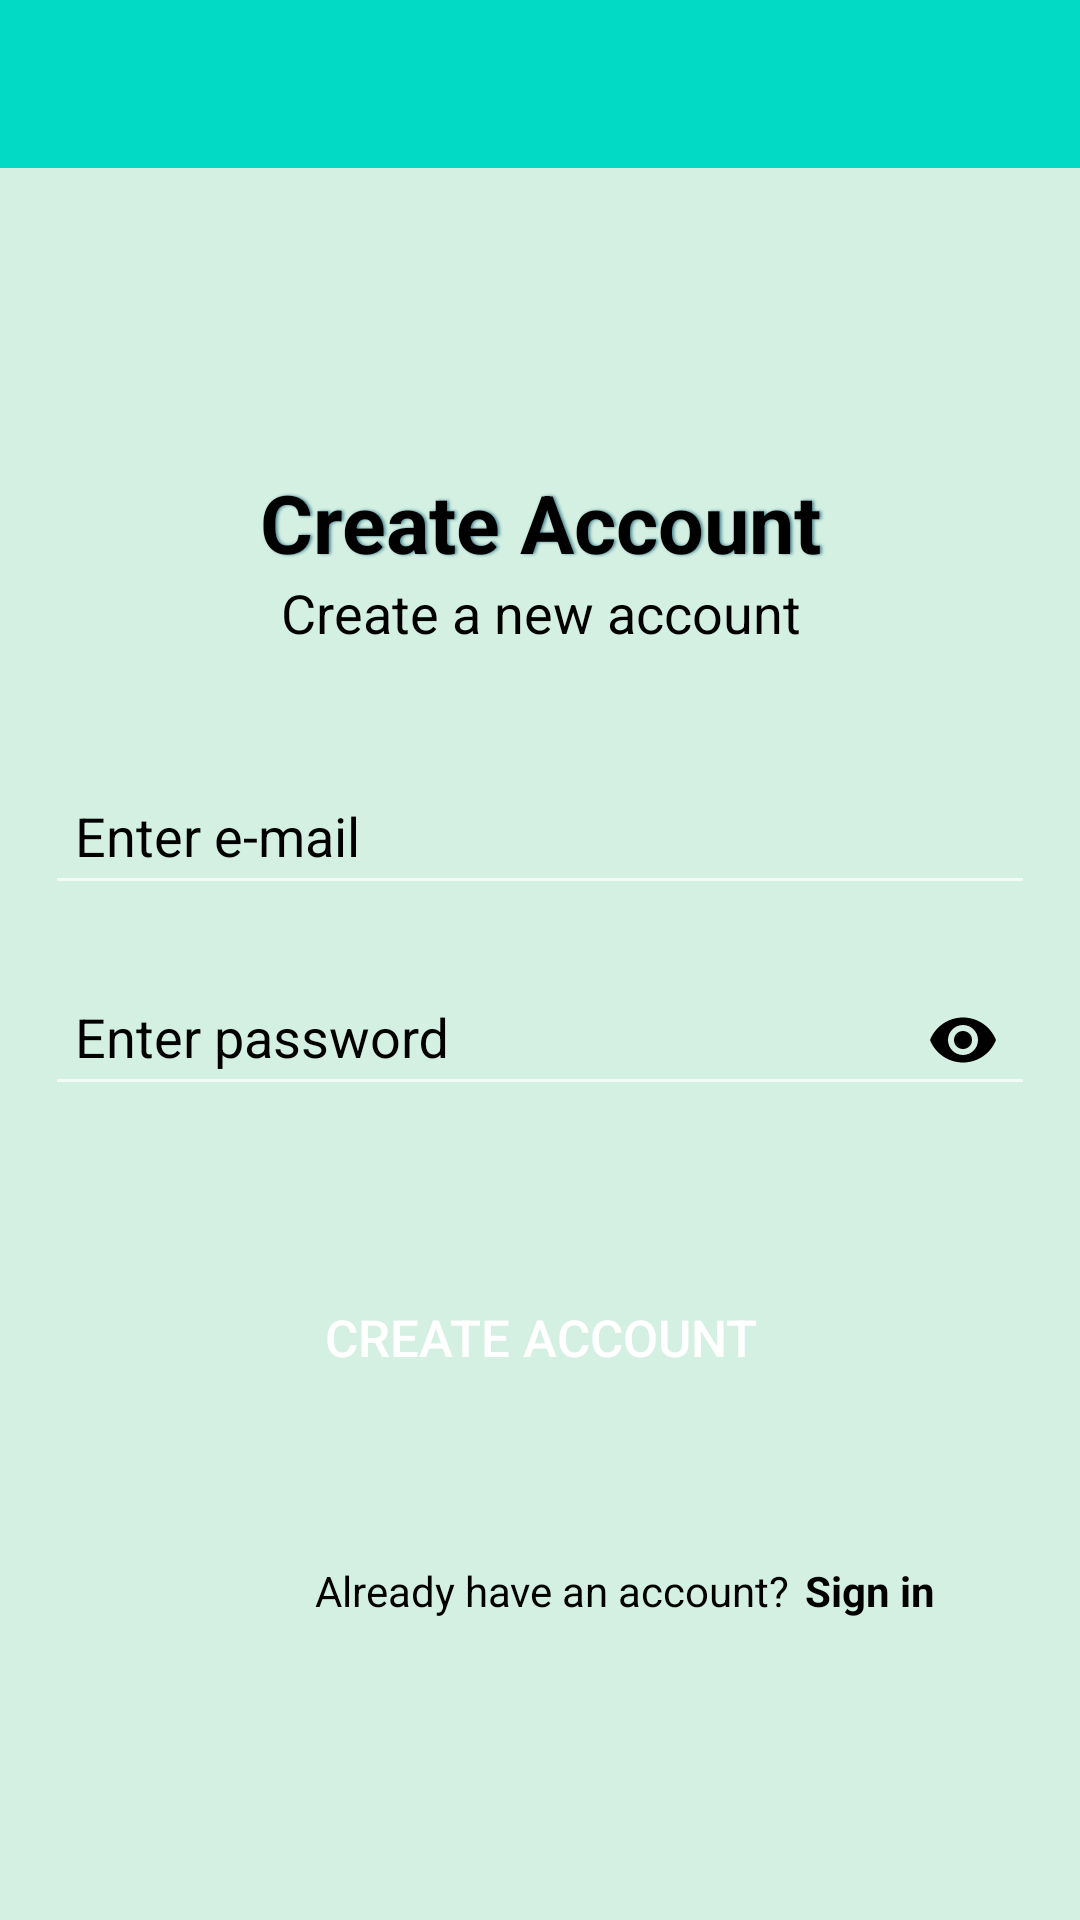

Write the Android layout XML for this screen, with the resource values it uses.
<!-- AndroidManifest.xml: application theme Theme.Yoga_App -->
<!-- res/layout/activity_register.xml -->
<?xml version="1.0" encoding="utf-8"?>
<androidx.constraintlayout.widget.ConstraintLayout
    xmlns:android="http://schemas.android.com/apk/res/android"
    xmlns:app="http://schemas.android.com/apk/res-auto"
    xmlns:tools="http://schemas.android.com/tools"
    android:layout_width="match_parent"
    android:layout_height="match_parent"
    tools:context=".Register">

    <androidx.appcompat.widget.Toolbar
        android:id="@+id/toolbarRegister"
        android:layout_width="match_parent"
        android:layout_height="?attr/actionBarSize"
        android:background="@color/teal_200"
        app:layout_constraintEnd_toEndOf="parent"
        app:layout_constraintStart_toStartOf="parent"
        app:layout_constraintTop_toTopOf="parent"
        app:titleTextColor="@color/white" />

    <LinearLayout
        android:layout_width="match_parent"
        android:layout_height="match_parent"
        android:gravity="center"
        android:orientation="vertical"
        android:layout_marginTop="?attr/actionBarSize"
        android:padding="15dp"
        android:background="@color/teal_100"
        app:layout_constraintBottom_toBottomOf="parent"
        app:layout_constraintEnd_toEndOf="parent"
        app:layout_constraintStart_toStartOf="parent">

        <TextView
            android:id="@+id/txtTitleRegister"
            android:layout_width="match_parent"
            android:layout_height="wrap_content"
            android:text="Create Account"
            android:textSize="27sp"
            android:textStyle="bold"
            android:textColor="@color/black"
            android:shadowColor="@color/green_one"
            android:shadowDx="2"
            android:shadowDy="0"
            android:shadowRadius="2"
            android:textAlignment="center"/>

        <TextView
            android:layout_width="match_parent"
            android:layout_height="wrap_content"
            android:text="Create a new account"
            android:textAlignment="center"
            android:textColor="@color/black"
            android:layout_marginBottom="30dp"
            android:textSize="18sp"/>

        <com.google.android.material.textfield.TextInputLayout
            android:layout_width="match_parent"
            android:layout_height="wrap_content"
            android:hint="@string/txtInputEmail"
            android:minHeight="50dp"
            android:layout_marginBottom="10dp"
            android:textColorHint="@color/black">

            <com.google.android.material.textfield.TextInputEditText
                android:id="@+id/inputEmail"
                android:layout_width="match_parent"
                android:layout_height="wrap_content"
                android:inputType="textEmailAddress"
                android:padding="10dp"
                android:textColor="@android:color/black"
                android:textSize="18sp" />
        </com.google.android.material.textfield.TextInputLayout>

        <com.google.android.material.textfield.TextInputLayout
            android:layout_width="match_parent"
            android:layout_height="wrap_content"
            android:hint="@string/txtInputPassword"
            android:textColorHint="@color/black"
            android:minHeight="50dp"
            app:boxStrokeColor="@android:color/transparent"
            app:passwordToggleTint="@android:color/black"
            app:passwordToggleEnabled="true">

            <com.google.android.material.textfield.TextInputEditText
                android:id="@+id/inputPassword"
                android:layout_width="match_parent"
                android:layout_height="wrap_content"
                android:inputType="textPassword"
                android:padding="10dp"
                android:textColor="@android:color/black"
                android:textSize="18sp" />
        </com.google.android.material.textfield.TextInputLayout>
        <TextView
            android:id="@+id/txtNotificationCreateAcc"
            android:layout_width="match_parent"
            android:layout_height="wrap_content"
            android:textColor="@color/red"
            android:textSize="17sp"
            android:textStyle="bold"
            android:visibility="gone"
            android:paddingStart="10dp"
            android:text="TextView" />
        <Button
            android:id="@+id/btnRegister"
            android:layout_marginTop="50dp"
            android:layout_width="200dp"
            android:layout_height="50dp"
            android:textSize="17sp"
            android:background="@drawable/custom_button"
            android:text="@string/txtRegister" />

        <LinearLayout
            android:layout_width="match_parent"
            android:layout_height="wrap_content"
            android:orientation="horizontal"
            android:layout_marginTop="50dp"
            android:layout_gravity="center_vertical"
            android:paddingStart="90dp">
            <TextView
                android:layout_width="wrap_content"
                android:layout_height="wrap_content"
                android:textColor="@color/black"
                android:text="Already have an account?" />

            <TextView
                android:id="@+id/backToSignIn"
                android:layout_width="wrap_content"
                android:layout_height="wrap_content"
                android:textStyle="bold"
                android:textColor="@color/black"
                android:layout_marginStart="5dp"
                android:text="Sign in" />
        </LinearLayout>

    </LinearLayout>
</androidx.constraintlayout.widget.ConstraintLayout>
<!-- resources referenced by this layout -->
<resources>
  <color name="black">#FF000000</color>
  <color name="green_one">#4f8b97</color>
  <color name="red">#F44336</color>
  <color name="teal_100">#d4f0e3</color>
  <color name="teal_200">#FF03DAC5</color>
  <color name="white">#FFFFFFFF</color>
  <string name="txtInputEmail">Enter e-mail</string>
  <string name="txtInputPassword">Enter password</string>
  <string name="txtRegister">Create Account</string>
  <style name="Theme.Yoga_App" parent="Theme.AppCompat.NoActionBar">
          <item name="colorPrimary">@color/teal_800</item>
          <item name="colorPrimaryVariant">@color/gray</item>
          <item name="colorOnPrimary">@color/black</item>
          
          <item name="colorSecondary">@color/teal_200</item>
          <item name="colorSecondaryVariant">@color/teal_700</item>
          <item name="colorOnSecondary">@color/black</item>
          <item name="android:statusBarColor">@color/purple_500</item>
      </style>
  <color name="teal_800">#004241</color>
  <color name="gray">#7E7E7E</color>
  <color name="teal_700">#FF018786</color>
  <color name="purple_500">#FF6200EE</color>
</resources>
